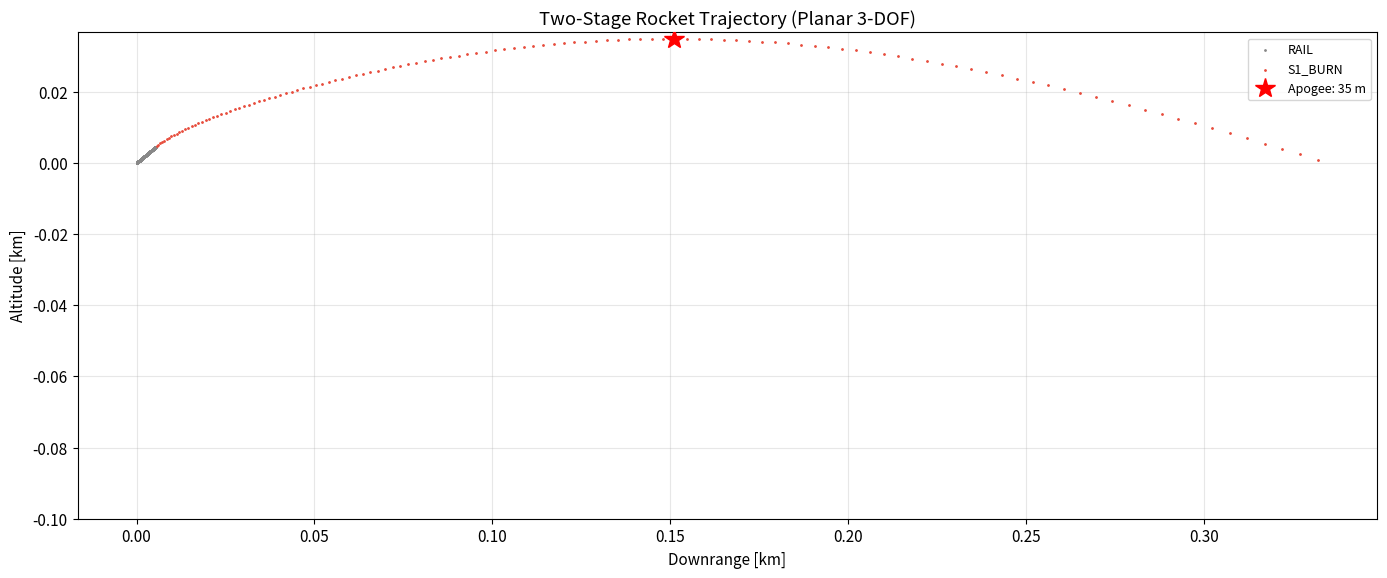
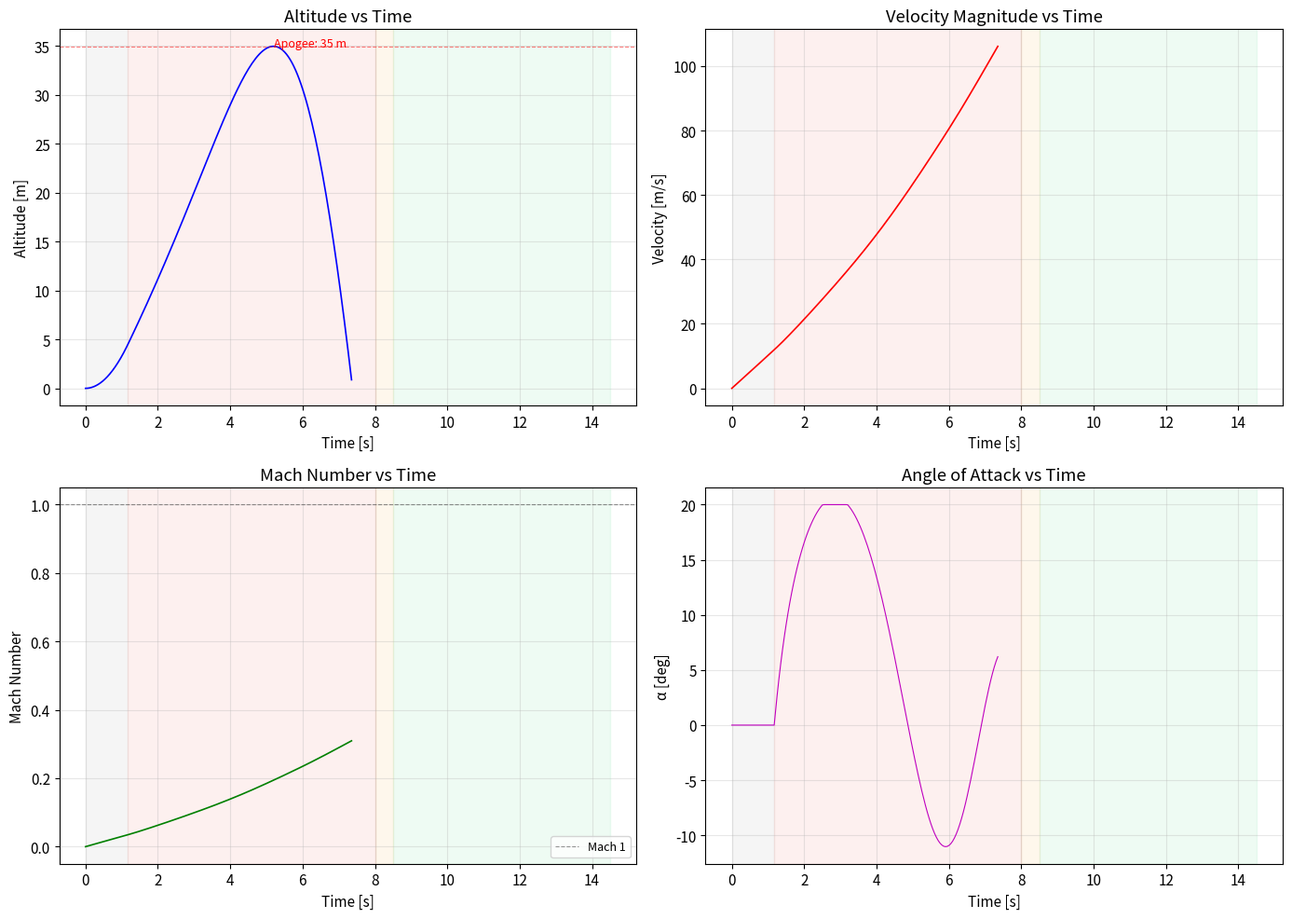
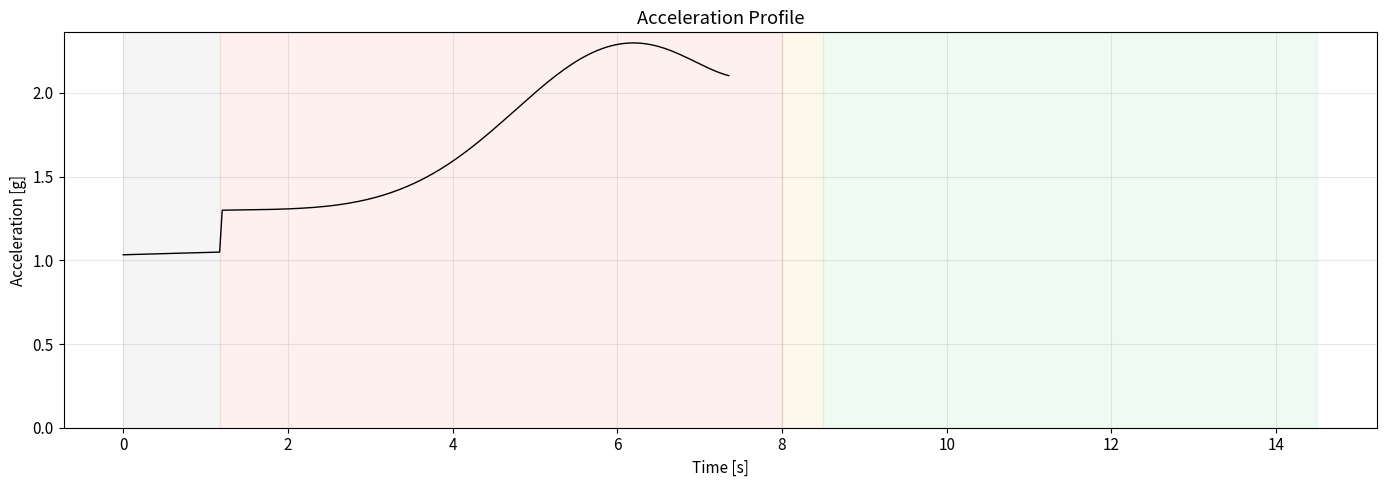

Here is the Python script that generated these plots, in order:
import numpy as np
import matplotlib.pyplot as plt
from dataclasses import dataclass, field
from typing import List, Tuple

plt.rcParams.update({
    'figure.figsize': (12, 6),
    'font.size': 11,
    'axes.grid': True,
    'grid.alpha': 0.3
})

# ──────────────────────────────────────────────────────────────────────
#  LAUNCH SITE & RAIL
# ──────────────────────────────────────────────────────────────────────
g0          = 9.81          # gravitational acceleration [m/s²]
rho         = 1.225         # air density at sea level [kg/m³]
L_rail      = 7.0           # launch rail length [m]
theta_rail  = np.radians(40)  # rail elevation from horizontal [rad] (40°)

# ──────────────────────────────────────────────────────────────────────
#  STAGE 1
# ──────────────────────────────────────────────────────────────────────
m_total_pad = 73.0          # total pad mass (S1 + S2) [kg]
m_s2_total  = 58.0          # S2 total mass at separation [kg]
m_prop1     = 5.0           # S1 propellant mass [kg] (adjust to your motor)
T1          = 1200.0        # S1 thrust (constant) [N]
t_burn1     = 8.0           # S1 burn time [s]

# Derived S1 masses
m_s1_total  = m_total_pad - m_s2_total   # S1 structure + propellant = 15 kg
m_s1_dry    = m_s1_total - m_prop1        # S1 dry (structure only)

# ──────────────────────────────────────────────────────────────────────
#  STAGE 2
# ──────────────────────────────────────────────────────────────────────
m_prop2     = 3.0           # S2 propellant mass [kg]
m_s2_dry    = m_s2_total - m_prop2  # S2 dry mass [kg]
T2          = 400.0         # S2 thrust (constant) [N]
t_burn2     = 6.0           # S2 burn time [s] (adjust to your motor)
sep_delay   = 0.5           # delay between S1 burnout and S2 ignition [s]

# ──────────────────────────────────────────────────────────────────────
#  AERODYNAMICS (shared reference — adjust per stage if needed)
# ──────────────────────────────────────────────────────────────────────
d_ref       = 0.15          # reference diameter [m]
S_ref       = np.pi * (d_ref / 2)**2  # reference area [m²]
CD          = 0.45          # axial drag coefficient (constant)
CNa         = 3.5           # normal force slope [1/rad]
SM          = 1.5           # static margin [calibers] (SM > 0 → stable)
Cmq         = -8.0          # pitch damping coefficient

# ──────────────────────────────────────────────────────────────────────
#  INERTIA (rough cylindrical estimates — replace with CAD values)
# ──────────────────────────────────────────────────────────────────────
L_rocket    = 2.5           # total rocket length [m]
I_s1        = 0.5 * m_s1_dry * (d_ref/2)**2 + m_s1_dry * (L_rocket * 0.3)**2
I_s2        = 0.5 * m_s2_dry * (d_ref/2)**2 + m_s2_dry * (L_rocket * 0.2)**2

# ──────────────────────────────────────────────────────────────────────
#  SIMULATION
# ──────────────────────────────────────────────────────────────────────
dt          = 0.001         # time step [s]
t_max       = 300.0         # max simulation time [s]

print(f"S1 dry mass:   {m_s1_dry:.1f} kg")
print(f"S1 prop mass:  {m_prop1:.1f} kg")
print(f"S2 dry mass:   {m_s2_dry:.1f} kg")
print(f"S2 prop mass:  {m_prop2:.1f} kg")
print(f"Pad mass:      {m_total_pad:.1f} kg")
print(f"S_ref:         {S_ref*1e4:.2f} cm²")
print(f"Rail angle:    {np.degrees(theta_rail):.0f}°")
print(f"T/W ratio S1:  {T1 / (m_total_pad * g0):.2f}")
print(f"T/W ratio S2:  {T2 / (m_s2_total * g0):.2f}")

def propellant_fraction(t_elapsed, t_burn):
    """Linear propellant depletion: f(t) = max(0, 1 - t/t_burn)"""
    return max(0.0, 1.0 - t_elapsed / t_burn)


def get_mass_and_inertia(t, phase):
    """Return (mass, inertia) based on current phase and time."""
    if phase in ('RAIL', 'S1_BURN'):
        f = propellant_fraction(t, t_burn1)
        m = m_s1_dry + m_s2_total + m_prop1 * f
        I = I_s1 + I_s2 + I_s1 * (m_prop1 * f / m_s1_dry)  # scale prop inertia
    elif phase == 'COAST':
        m = m_s1_dry + m_s2_total
        I = I_s1 + I_s2
    elif phase == 'S2_BURN':
        t_s2 = t - (t_burn1 + sep_delay)
        f = propellant_fraction(t_s2, t_burn2)
        m = m_s2_dry + m_prop2 * f
        I = I_s2 + I_s2 * (m_prop2 * f / m_s2_dry)
    else:  # S2_COAST
        m = m_s2_dry
        I = I_s2
    return m, I


def get_thrust(t, phase):
    """Return current thrust based on phase."""
    if phase in ('RAIL', 'S1_BURN'):
        return T1 if t < t_burn1 else 0.0
    elif phase == 'S2_BURN':
        t_s2 = t - (t_burn1 + sep_delay)
        return T2 if t_s2 < t_burn2 else 0.0
    return 0.0

def simulate_rail():
    """Simulate rail phase (1-DOF Euler). Returns rail-exit state."""
    s = 0.0     # position along rail
    V = 0.0     # velocity along rail
    t = 0.0
    max_accel_g = 0.0

    history = {'t': [], 'x': [], 'z': [], 'V': [], 'a_g': []}

    while s < L_rail and t < t_max:
        m, _ = get_mass_and_inertia(t, 'RAIL')
        T = get_thrust(t, 'RAIL')
        D = CD * 0.5 * rho * V**2 * S_ref
        a = (T - D - m * g0 * np.sin(theta_rail)) / m

        accel_g = abs(a) / g0
        max_accel_g = max(max_accel_g, accel_g)

        # Record
        history['t'].append(t)
        history['x'].append(s * np.cos(theta_rail))
        history['z'].append(s * np.sin(theta_rail))
        history['V'].append(V)
        history['a_g'].append(accel_g)

        # Euler step
        V += a * dt
        V = max(V, 0.0)  # no backward motion on rail
        s += V * dt
        t += dt

    # Rail exit conditions
    V_exit = V
    q_exit = 0.5 * rho * V_exit**2
    exit_state = {
        't': t,
        'x': s * np.cos(theta_rail),
        'z': s * np.sin(theta_rail),
        'vx': V_exit * np.cos(theta_rail),
        'vz': V_exit * np.sin(theta_rail),
        'theta': theta_rail,
        'omega': 0.0,
        'V': V_exit,
        'q': q_exit,
        'max_accel_g': max_accel_g,
    }

    print(f"=== RAIL EXIT ===")
    print(f"  t        = {t:.3f} s")
    print(f"  V_exit   = {V_exit:.2f} m/s  ({V_exit*3.6:.1f} km/h)")
    print(f"  q∞       = {q_exit:.1f} Pa")
    print(f"  alt      = {exit_state['z']:.2f} m")
    print(f"  max g    = {max_accel_g:.2f} g")

    return exit_state, history

def get_phase(t):
    """Determine flight phase from elapsed time."""
    if t < t_burn1:
        return 'S1_BURN'
    elif t < t_burn1 + sep_delay:
        return 'COAST'
    elif t < t_burn1 + sep_delay + t_burn2:
        return 'S2_BURN'
    else:
        return 'S2_COAST'


def derivatives(t, y):
    """Compute dy/dt for the 3-DOF state vector."""
    x, z, vx, vz, theta, omega = y

    phase = get_phase(t)
    m, I = get_mass_and_inertia(t, phase)
    T = get_thrust(t, phase)

    V = np.sqrt(vx**2 + vz**2)
    if V < 1e-6:
        V = 1e-6

    gamma = np.arctan2(vz, vx)        # flight path angle
    alpha = theta - gamma              # angle of attack
    q_inf = 0.5 * rho * V**2          # dynamic pressure

    # Forces
    D = CD * q_inf * S_ref             # drag (axial)
    N = CNa * q_inf * S_ref * alpha    # normal force

    # Translational EoM
    ax = (T * np.cos(theta) - D * (vx / V) - N * np.sin(theta)) / m
    az = (T * np.sin(theta) - D * (vz / V) + N * np.cos(theta) - m * g0) / m

    # Pitch moment
    xcp_xcm = SM * d_ref              # static margin in meters
    M_restore = -CNa * q_inf * S_ref * xcp_xcm * alpha
    M_damp = -Cmq * q_inf * S_ref * d_ref**2 / (2 * V) * omega
    alpha_dot = (M_restore + M_damp) / I

    return np.array([vx, vz, ax, az, omega, alpha_dot])


def rk4_step(t, y, dt):
    """Single RK4 integration step."""
    k1 = derivatives(t, y)
    k2 = derivatives(t + dt/2, y + dt/2 * k1)
    k3 = derivatives(t + dt/2, y + dt/2 * k2)
    k4 = derivatives(t + dt, y + dt * k3)
    return y + (dt / 6) * (k1 + 2*k2 + 2*k3 + k4)

# ─── Phase 0: Rail ─────────────────────────────────────────────────────
rail_exit, rail_hist = simulate_rail()

# ─── Phases 1–4: Free flight ──────────────────────────────────────────────
y = np.array([
    rail_exit['x'],
    rail_exit['z'],
    rail_exit['vx'],
    rail_exit['vz'],
    rail_exit['theta'],
    rail_exit['omega'],
])

t = rail_exit['t']
dt_sim = 0.005  # 5 ms for free-flight (RK4 is more accurate)

# Storage
history = {
    't': list(rail_hist['t']),
    'x': list(rail_hist['x']),
    'z': list(rail_hist['z']),
    'vx': [], 'vz': [],
    'V': list(rail_hist['V']),
    'theta': [], 'alpha': [],
    'phase': [],
    'accel_g': list(rail_hist['a_g']),
    'mach': [],
}

# Pad rail entries for vx/vz/theta/alpha/phase/mach
for i in range(len(rail_hist['t'])):
    v = rail_hist['V'][i]
    history['vx'].append(v * np.cos(theta_rail))
    history['vz'].append(v * np.sin(theta_rail))
    history['theta'].append(np.degrees(theta_rail))
    history['alpha'].append(0.0)
    history['phase'].append('RAIL')
    history['mach'].append(v / 343.0)  # speed of sound ~343 m/s

# Event tracking
events = {'rail_exit': rail_exit}
apogee_found = False
prev_vz = y[3]
s1_burnout_logged = False
s2_ignition_logged = False

print(f"\nStarting free-flight integration at t={t:.3f} s ...")

while t < t_max:
    phase = get_phase(t)

    # Integrate
    y = rk4_step(t, y, dt_sim)
    t += dt_sim

    x, z, vx, vz, theta, omega = y
    V = np.sqrt(vx**2 + vz**2)
    gamma = np.arctan2(vz, vx)
    alpha = theta - gamma
    m, _ = get_mass_and_inertia(t, phase)

    # Store (downsample: every 10 steps)
    if int(t / dt_sim) % 10 == 0:
        history['t'].append(t)
        history['x'].append(x)
        history['z'].append(z)
        history['vx'].append(vx)
        history['vz'].append(vz)
        history['V'].append(V)
        history['theta'].append(np.degrees(theta))
        history['alpha'].append(np.degrees(alpha))
        history['phase'].append(phase)
        history['mach'].append(V / 343.0)

        # Acceleration magnitude
        dy = derivatives(t, y)
        a_mag = np.sqrt(dy[2]**2 + dy[3]**2) / g0
        history['accel_g'].append(a_mag)

    # ── Event: S1 burnout / separation ──
    if not s1_burnout_logged and t >= t_burn1:
        s1_burnout_logged = True
        events['s1_burnout'] = {
            't': t, 'V': V, 'alt': z, 'Mach': V/343,
            'alpha_deg': np.degrees(alpha), 'gamma_deg': np.degrees(gamma)
        }
        print(f"\n=== S1 BURNOUT / SEPARATION ===")
        print(f"  t     = {t:.2f} s")
        print(f"  V     = {V:.1f} m/s  (Mach {V/343:.2f})")
        print(f"  alt   = {z:.1f} m")
        print(f"  γ     = {np.degrees(gamma):.1f}°")

    # ── Event: S2 ignition ──
    if not s2_ignition_logged and t >= t_burn1 + sep_delay:
        s2_ignition_logged = True
        events['s2_ignition'] = {'t': t, 'V': V, 'alt': z, 'Mach': V/343}
        print(f"\n=== S2 IGNITION ===")
        print(f"  t     = {t:.2f} s")
        print(f"  V     = {V:.1f} m/s  (Mach {V/343:.2f})")
        print(f"  alt   = {z:.1f} m")

    # ── Event: Apogee ──
    if not apogee_found and vz < 0 and prev_vz >= 0:
        apogee_found = True
        events['apogee'] = {
            't': t, 'V': V, 'alt': z,
            'downrange': x, 'Mach': V/343
        }
        print(f"\n=== APOGEE ===")
        print(f"  t         = {t:.2f} s")
        print(f"  altitude  = {z:.1f} m  ({z/1000:.2f} km)")
        print(f"  downrange = {x:.1f} m")
        print(f"  V         = {V:.1f} m/s")

    prev_vz = vz

    # ── Termination: ground impact ──
    if z < 0 and t > 1.0:
        events['impact'] = {'t': t, 'x': x, 'V': V}
        print(f"\n=== GROUND IMPACT ===")
        print(f"  t         = {t:.2f} s")
        print(f"  downrange = {x:.1f} m  ({x/1000:.2f} km)")
        print(f"  V_impact  = {V:.1f} m/s")
        break

print(f"\nSimulation complete. {len(history['t'])} data points recorded.")

t_arr = np.array(history['t'])
x_arr = np.array(history['x'])
z_arr = np.array(history['z'])
V_arr = np.array(history['V'])
phase_arr = np.array(history['phase'])

phase_colors = {
    'RAIL': '#888888',
    'S1_BURN': '#e74c3c',
    'COAST': '#f39c12',
    'S2_BURN': '#2ecc71',
    'S2_COAST': '#3498db'
}

fig, ax = plt.subplots(figsize=(14, 8))

for phase_name, color in phase_colors.items():
    mask = phase_arr == phase_name
    if mask.any():
        ax.scatter(x_arr[mask] / 1000, z_arr[mask] / 1000,
                   c=color, s=1, label=phase_name, zorder=2)

# Mark events
if 'apogee' in events:
    ap = events['apogee']
    ax.plot(ap['downrange']/1000, ap['alt']/1000, 'r*', ms=15,
            label=f"Apogee: {ap['alt']:.0f} m", zorder=5)

ax.set_xlabel('Downrange [km]')
ax.set_ylabel('Altitude [km]')
ax.set_title('Two-Stage Rocket Trajectory (Planar 3-DOF)')
ax.legend(loc='upper right', fontsize=9)
ax.set_aspect('equal')
ax.set_ylim(bottom=-0.1)
plt.tight_layout()
plt.show()

fig, axes = plt.subplots(2, 2, figsize=(14, 10))

# Phase background shading helper
def shade_phases(ax):
    phase_regions = [
        (0, rail_exit['t'], '#888888', 'Rail'),
        (rail_exit['t'], t_burn1, '#e74c3c', 'S1 Burn'),
        (t_burn1, t_burn1 + sep_delay, '#f39c12', 'Coast'),
        (t_burn1 + sep_delay, t_burn1 + sep_delay + t_burn2, '#2ecc71', 'S2 Burn'),
    ]
    for t0, t1, color, label in phase_regions:
        ax.axvspan(t0, t1, alpha=0.08, color=color)

# ── Altitude vs Time ──
ax1 = axes[0, 0]
ax1.plot(t_arr, z_arr, 'b-', lw=1.2)
shade_phases(ax1)
if 'apogee' in events:
    ax1.axhline(events['apogee']['alt'], ls='--', color='red', alpha=0.5, lw=0.8)
    ax1.annotate(f"Apogee: {events['apogee']['alt']:.0f} m",
                 xy=(events['apogee']['t'], events['apogee']['alt']),
                 fontsize=9, color='red')
ax1.set_xlabel('Time [s]')
ax1.set_ylabel('Altitude [m]')
ax1.set_title('Altitude vs Time')

# ── Velocity vs Time ──
ax2 = axes[0, 1]
ax2.plot(t_arr, V_arr, 'r-', lw=1.2)
shade_phases(ax2)
ax2.set_xlabel('Time [s]')
ax2.set_ylabel('Velocity [m/s]')
ax2.set_title('Velocity Magnitude vs Time')

# ── Mach Number ──
ax3 = axes[1, 0]
mach_arr = np.array(history['mach'])
ax3.plot(t_arr, mach_arr, 'g-', lw=1.2)
ax3.axhline(1.0, ls='--', color='black', alpha=0.4, lw=0.8, label='Mach 1')
shade_phases(ax3)
ax3.set_xlabel('Time [s]')
ax3.set_ylabel('Mach Number')
ax3.set_title('Mach Number vs Time')
ax3.legend(fontsize=9)

# ── Angle of Attack ──
ax4 = axes[1, 1]
alpha_arr = np.array(history['alpha'])
# Clip for readability
alpha_clip = np.clip(alpha_arr, -20, 20)
ax4.plot(t_arr, alpha_clip, 'm-', lw=0.8)
shade_phases(ax4)
ax4.set_xlabel('Time [s]')
ax4.set_ylabel('α [deg]')
ax4.set_title('Angle of Attack vs Time')

plt.tight_layout()
plt.show()

fig, ax = plt.subplots(figsize=(14, 5))

accel_arr = np.array(history['accel_g'])
ax.plot(t_arr, accel_arr, 'k-', lw=1.0)
shade_phases(ax)
ax.set_xlabel('Time [s]')
ax.set_ylabel('Acceleration [g]')
ax.set_title('Acceleration Profile')
ax.set_ylim(bottom=0)

plt.tight_layout()
plt.show()

print(f"\nPeak acceleration: {accel_arr.max():.2f} g")

print("=" * 60)
print("  TWO-STAGE ROCKET SIMULATION — SUMMARY")
print("=" * 60)

re = events.get('rail_exit', {})
s1 = events.get('s1_burnout', {})
s2i = events.get('s2_ignition', {})
ap = events.get('apogee', {})
imp = events.get('impact', {})

rows = [
    ('Rail exit',      f"{re.get('t',0):.2f} s",   f"{re.get('V',0):.1f} m/s",  f"{re.get('z',0):.1f} m"),
    ('S1 burnout',     f"{s1.get('t',0):.2f} s",   f"{s1.get('V',0):.1f} m/s",  f"{s1.get('alt',0):.1f} m"),
    ('S2 ignition',    f"{s2i.get('t',0):.2f} s",  f"{s2i.get('V',0):.1f} m/s", f"{s2i.get('alt',0):.1f} m"),
    ('Apogee',         f"{ap.get('t',0):.2f} s",   f"{ap.get('V',0):.1f} m/s",  f"{ap.get('alt',0):.1f} m"),
    ('Impact',         f"{imp.get('t',0):.2f} s",  f"{imp.get('V',0):.1f} m/s", f"{imp.get('x',0):.1f} m range"),
]

print(f"{'Event':<16} {'Time':<14} {'Velocity':<16} {'Altitude/Range'}")
print("-" * 60)
for name, t_str, v_str, alt_str in rows:
    print(f"{name:<16} {t_str:<14} {v_str:<16} {alt_str}")

print("\n" + "=" * 60)
if ap:
    print(f"  ★ APOGEE: {ap['alt']:.0f} m ({ap['alt']/1000:.2f} km)")
    print(f"  ★ DOWNRANGE AT APOGEE: {ap.get('downrange',0):.0f} m")
if imp:
    print(f"  ★ TOTAL RANGE: {imp['x']:.0f} m ({imp['x']/1000:.2f} km)")
    print(f"  ★ FLIGHT TIME: {imp['t']:.1f} s")
print("=" * 60)
